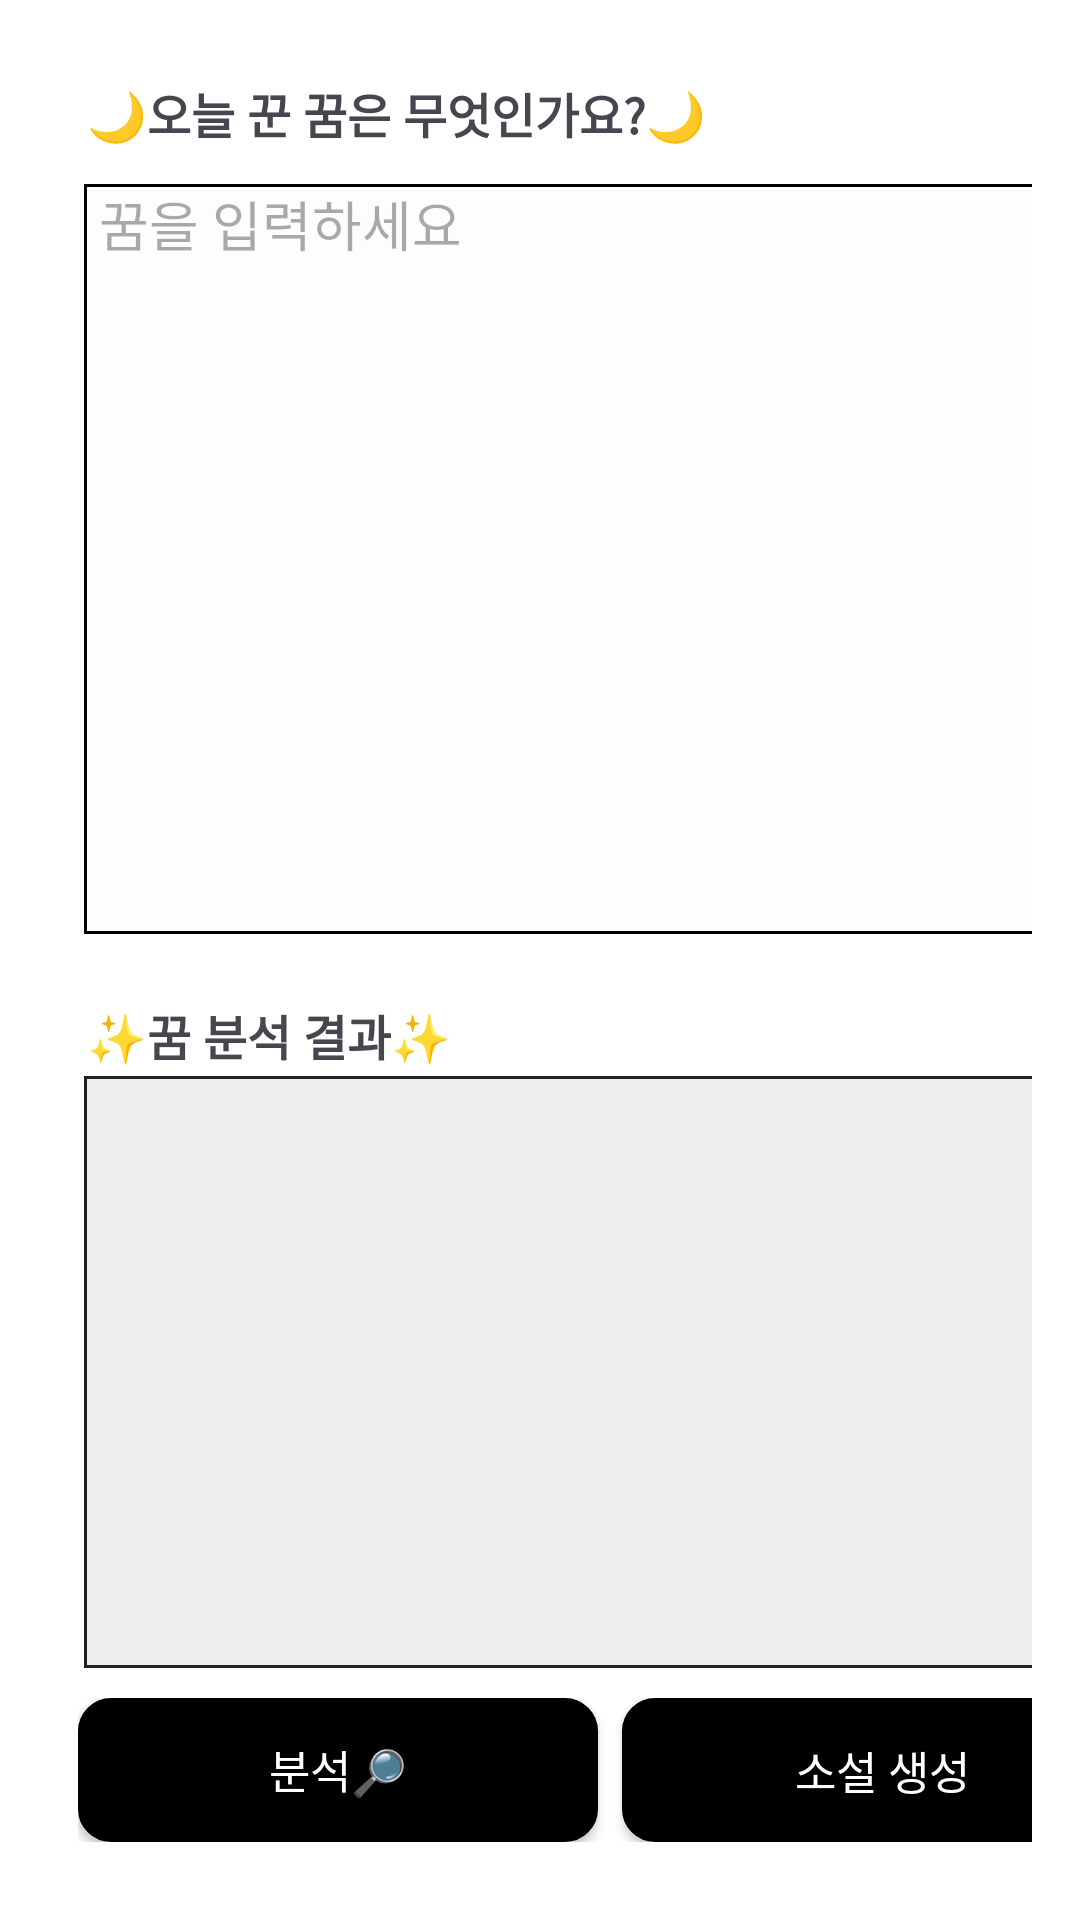

The Android layout XML behind this screen, and the referenced resources:
<!-- AndroidManifest.xml: application theme Theme.Material3.DayNight.NoActionBar -->
<!-- res/layout/diary.xml -->
<?xml version="1.0" encoding="utf-8"?>
<LinearLayout xmlns:android="http://schemas.android.com/apk/res/android"
    android:layout_width="match_parent"
    android:layout_height="match_parent"
    android:orientation="vertical"
    android:padding="16dp"
    android:background="#FFFFFF">

    
    <TextView
        android:layout_marginStart="13dp"
        android:id="@+id/tvDreamPrompt"
        android:layout_width="wrap_content"
        android:layout_height="wrap_content"
        android:text="@string/button_label_8"
        android:layout_marginTop="10dp"
        android:textSize="16sp"
        android:textStyle="bold"
        android:layout_marginBottom="0dp"
        android:fontFamily="@font/spoqahansansneo_bold"
        />

    <EditText
        android:id="@+id/etDreamInput"
        android:layout_width="355dp"
        android:layout_height="250dp"
        android:gravity="top"
        android:background="@drawable/tv_border"
        android:hint="@string/button_label_7"
        android:layout_margin="12dp"
        android:paddingStart="5dp"
        android:paddingEnd="5dp"
        android:inputType="textMultiLine"
        android:autofillHints="username"/>

    
    <TextView
        android:id="@+id/tvAnalysisLabel"
        android:layout_width="wrap_content"
        android:layout_height="wrap_content"
        android:text="@string/button_label_6"
        android:layout_marginTop="10dp"
        android:textSize="16sp"
        android:layout_marginStart="13dp"
        android:fontFamily="@font/spoqahansansneo_bold"
        android:textStyle="bold" />

    

    <ScrollView
        android:layout_width="355dp"
        android:layout_height="0dp"
        android:layout_marginStart="12dp"
        android:layout_marginTop="2dp"
        android:layout_weight="1"
        android:background="@drawable/box_border"
        android:overScrollMode="always"
        android:scrollbars="vertical">

        <TextView
            android:id="@+id/tvDreamAnalysis"
            android:layout_width="355dp"
            android:layout_height="wrap_content"
            android:padding="8dp"
            android:textSize="14sp" />
    </ScrollView>

    <LinearLayout
        android:layout_width="355dp"
        android:layout_height="wrap_content"
        android:layout_marginStart="13dp"
        android:layout_margin="10dp"
        android:orientation="horizontal"
        android:layout_marginBottom="40dp"
        android:weightSum="2"
        android:gravity="center">

        <androidx.appcompat.widget.AppCompatButton
            android:id="@+id/btnAnalyze"
            android:layout_width="0dp"
            android:layout_height="48dp"
            android:layout_weight="1"
            android:textSize="15sp"
            android:background="@drawable/rounded_login"
            android:textColor="@color/white"
            android:fontFamily="@font/spoqahansansneo_bold"
            android:text="@string/button_label_5" />

        <androidx.appcompat.widget.AppCompatButton
            android:id="@+id/btnGenerateStory"
            android:layout_width="0dp"
            android:layout_height="48dp"
            android:layout_weight="1"
            android:text="@string/button_label_4"
            android:fontFamily="@font/spoqahansansneo_bold"
            android:textSize="15sp"
            android:textColor="@color/white"
            android:background="@drawable/rounded_login"
            android:layout_marginStart="8dp" />
    </LinearLayout>

</LinearLayout>
<!-- resources referenced by this layout -->
<resources>
  <!-- drawable box_border (drawable) -->
  <?xml version="1.0" encoding="utf-8"?>
  <shape xmlns:android="http://schemas.android.com/apk/res/android"
      android:shape="rectangle">
      <solid android:color="#EEEEEE"/> 
      <stroke android:width="1dp" android:color="#222222"/> 
      
  </shape>
  <!-- drawable rounded_login (drawable) -->
  <?xml version="1.0" encoding="utf-8"?>
  <shape xmlns:android="http://schemas.android.com/apk/res/android">
      <solid android:color="#000000"/> 
      <corners android:radius="10dp"/> 
      <stroke android:color="#000000" android:width="2dp"/> 
  </shape>
  <!-- drawable tv_border (drawable) -->
  <?xml version="1.0" encoding="utf-8"?>
  <shape xmlns:android="http://schemas.android.com/apk/res/android"
      android:shape="rectangle">
      
      <solid android:color="#FDFDFD"/>
      
      <stroke android:width="1dp" android:color="#000000"/> 
      
  </shape>
  <string name="button_label_4">"소설 생성"</string>
  <string name="button_label_5">"분석🔎"</string>
  <string name="button_label_6">"✨꿈 분석 결과✨ "</string>
  <string name="button_label_7">"꿈을 입력하세요"</string>
  <string name="button_label_8">"🌙오늘 꾼 꿈은 무엇인가요?🌙"</string>
  <!-- not gathered from this repository: default colours our renderer supplied (Android Studio template values) -->
  <color name="white">#FFFFFFFF</color>
</resources>
